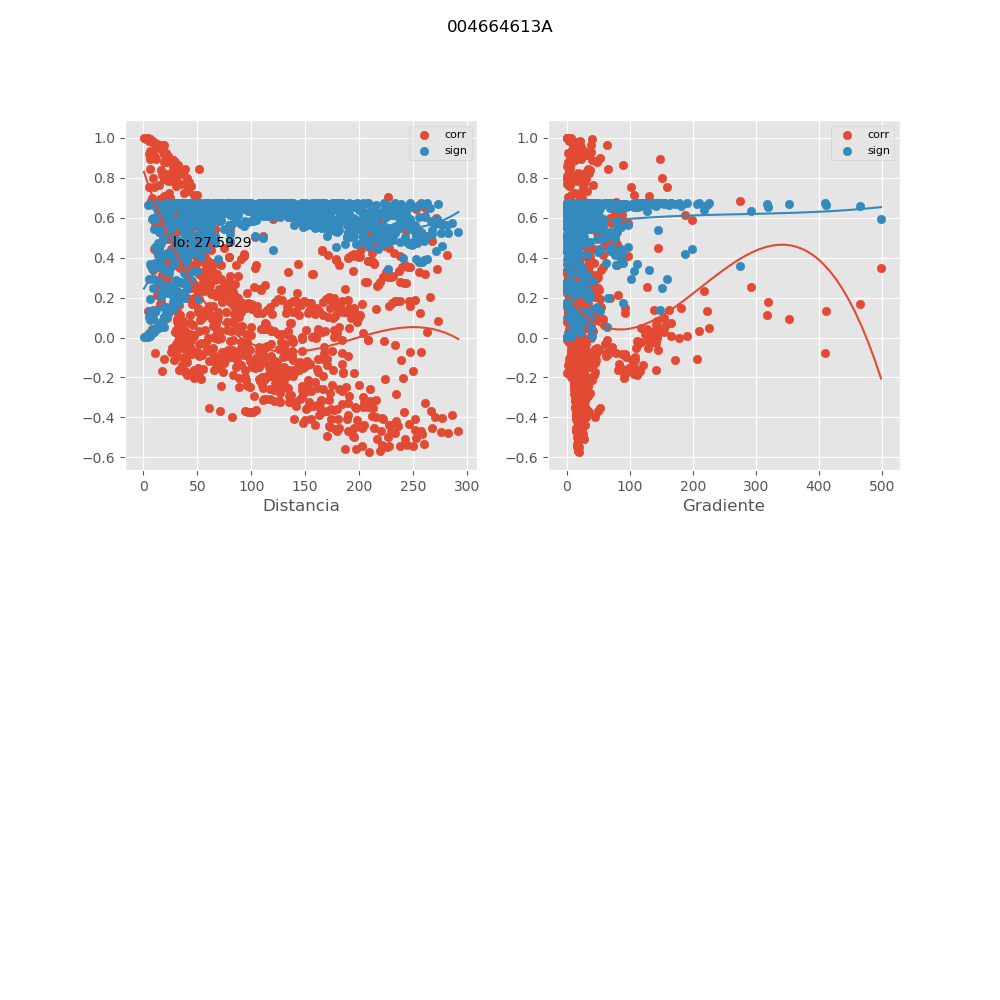

Data behind this chart, as committed beside it:
, mx_co, mx_di, mx_gr, mx_si
0, 0.5494, 16.1, 23.59, 0.4709
1, 0.7563, 30.62, 3.389, 0.2887
2, 0.7723, 41.35, 4.355, 0.2722
3, 0.4919, 56.23, 9.067, 0.5113
4, 0.4864, 56.73, 8.986, 0.5149
5, 0.3685, 70.33, 0.003128, 0.5829
6, -0.1332, 102.3, 14.55, 0.6625
7, -0.1259, 124, 16.69, 0.6638
8, 0.3277, 133.8, 10.32, 0.602
9, -0.08938, 137.7, 21.66, 0.6691
10, -0.3566, 151, 19.14, 0.5887
11, 0.1316, 162.6, 11.61, 0.6628
12, -0.4052, 180.3, 14.86, 0.5637
13, -0.4659, 220.4, 18.1, 0.5281
14, 0.0466, 190.4, 8.711, 0.673
15, -0.5431, 227.8, 16.02, 0.4755
16, 0.5293, 231.6, 3.544, 0.4855
17, 0.5345, 243.3, 1.522, 0.4818
18, 0.5583, 248.7, 1.942, 0.4642
19, 0.5519, 246.1, 1.963, 0.469
20, 0.5482, 251.1, 2.024, 0.4718
21, 0.544, 253.6, 2.004, 0.4749
22, -0.4038, 276.7, 17.94, 0.5645
23, 0.4838, 267.7, 1.357, 0.5166
24, -0.4781, 282.5, 23.86, 0.5203
25, 0.8964, 9.965, 8.766, 0.1325
26, 0.8949, 6.131, 23.49, 0.1343
27, 0.6956, 24.9, 3.786, 0.3481
28, 0.1924, 75.2, 7.095, 0.6495
29, 0.3055, 80.7, 8.633, 0.6116
30, 0.103, 88.39, 10.18, 0.6673
31, 0.4197, 93.55, 2.874, 0.5556
32, 0.51, 110.7, 2.658, 0.4991
33, -0.04997, 167.4, 12.18, 0.6728
34, 0.4251, 211.6, 1.494, 0.5526
35, -0.35, 203.6, 13.5, 0.5919
36, -0.2046, 240.6, 10.91, 0.6462
37, -0.5413, 250.3, 16.84, 0.4768
38, -0.4673, 257.7, 15.42, 0.5272
39, 0.02916, 263.5, 8.137, 0.6739
40, 0.5833, 217.8, 3, 0.445
41, 0.3442, 272.2, 2.874, 0.5946
42, 0.5065, 262.1, 1.214, 0.5015
43, 0.6114, 14.52, 19.02, 0.4224
44, 0.3861, 25.27, 7.907, 0.5739
45, 0.4819, 40.18, 3.233, 0.5178
46, 0.4706, 40.68, 3.193, 0.5251
47, -0.08996, 54.29, 7.002, 0.669
48, -0.1462, 86.22, 12.85, 0.6601
49, -0.133, 108, 15.65, 0.6626
50, 0.152, 117.8, 8.491, 0.6589
51, -0.1183, 121.7, 21.37, 0.665
52, -0.2919, 135.1, 18.58, 0.617
53, -0.007659, 146.7, 10.27, 0.6744
54, -0.3158, 164.4, 13.98, 0.6072
55, -0.328, 204.4, 17.65, 0.6019
56, -0.06923, 174.6, 7.323, 0.6712
57, -0.3926, 211.8, 15.44, 0.5705
58, 0.1424, 216, 5.559, 0.6608
59, 0.1581, 227.7, 3.294, 0.6576
... 886 more rows
